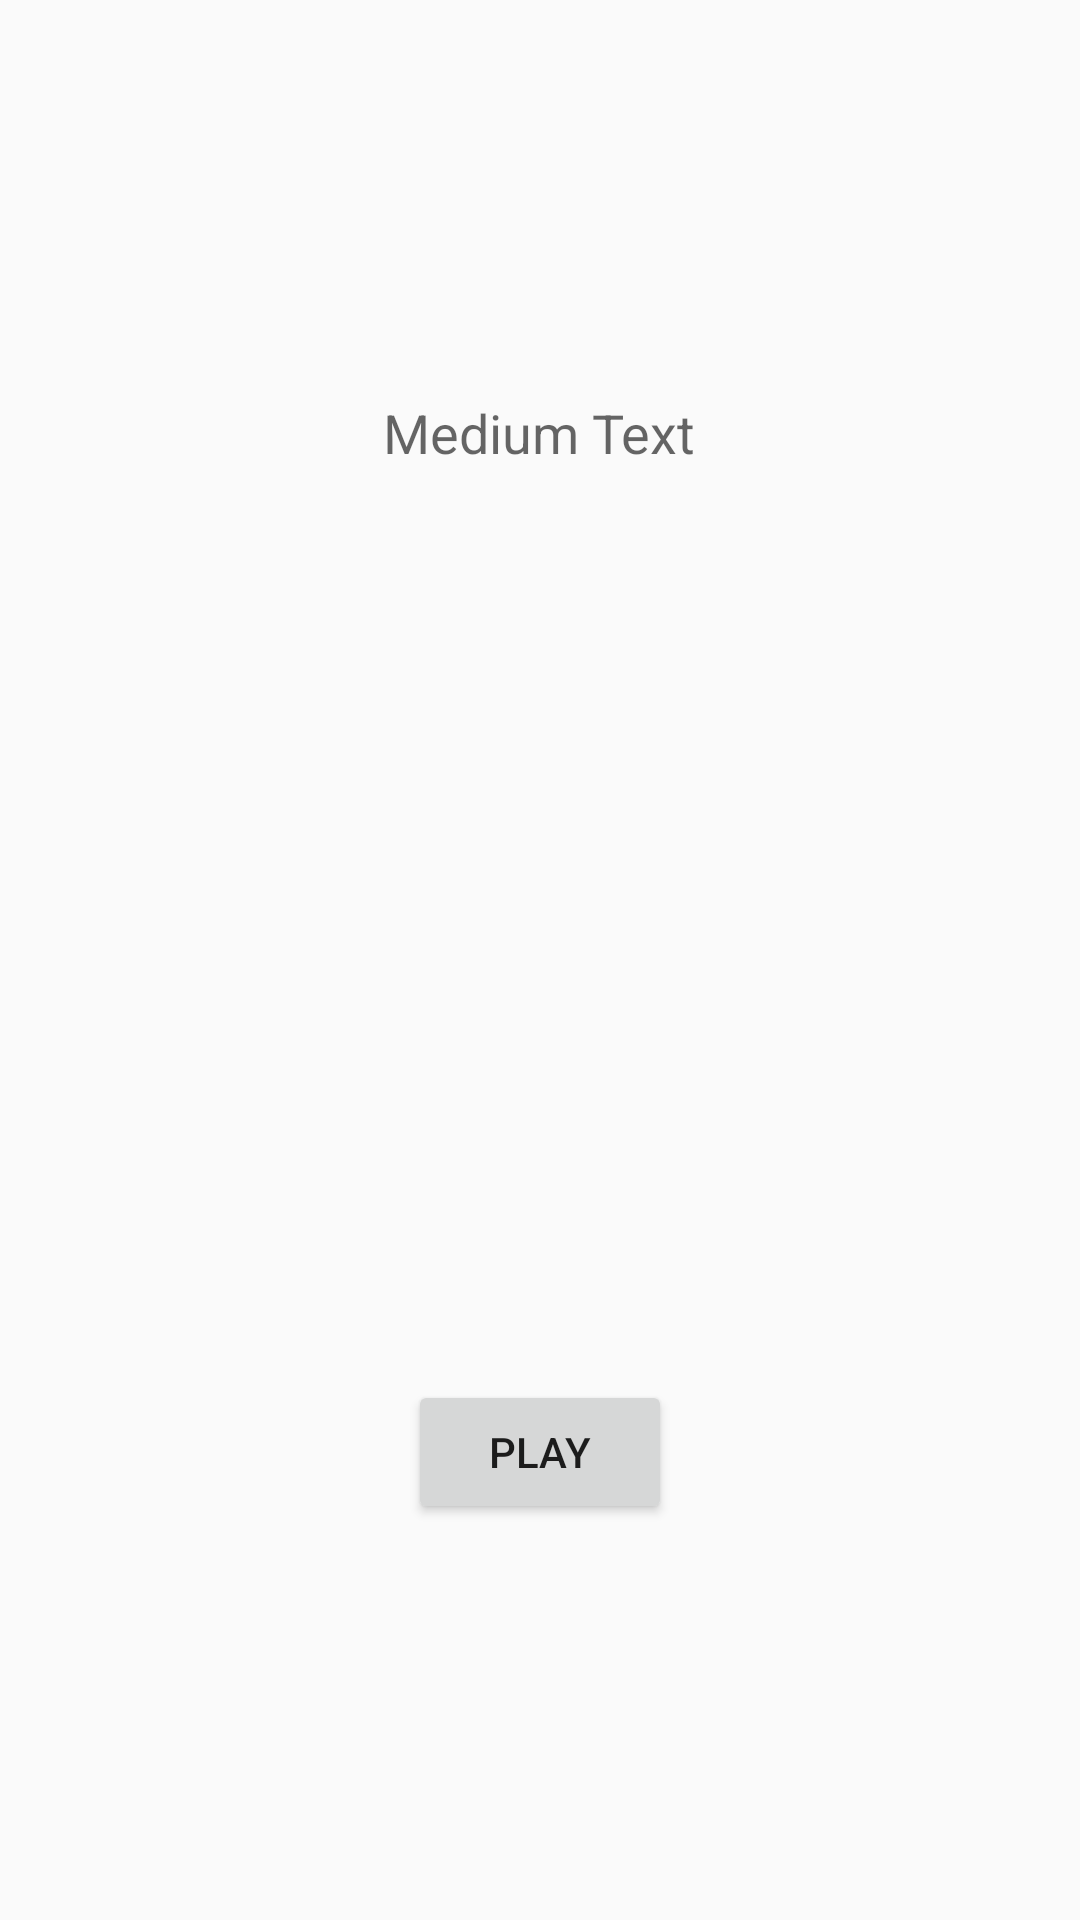

This screen was rendered from an Android layout file. Write that file and the resources it references.
<!-- AndroidManifest.xml: application theme AppTheme -->
<!-- res/layout/activity_color_tap.xml -->
<?xml version="1.0" encoding="utf-8"?>
<RelativeLayout xmlns:android="http://schemas.android.com/apk/res/android"
    android:layout_width="fill_parent"
    android:layout_height="fill_parent">

    <View
        android:id="@+id/my_view"
        android:layout_width="fill_parent"
        android:layout_height="fill_parent"
        android:clickable="true">

    </View>

    <TextView
        android:layout_width="wrap_content"
        android:layout_height="wrap_content"
        android:textAppearance="?android:attr/textAppearanceMedium"
        android:text="Medium Text"
        android:id="@+id/info"
        android:layout_alignParentTop="true"
        android:layout_centerHorizontal="true"
        android:layout_marginTop="132dp" />

    <Button
        android:layout_width="wrap_content"
        android:layout_height="wrap_content"
        android:text="PLAY"
        android:id="@+id/playbutton"
        android:layout_alignParentBottom="true"
        android:layout_centerHorizontal="true"
        android:layout_marginBottom="132dp" />

</RelativeLayout>
<!-- resources referenced by this layout -->
<resources>
  <style name="AppTheme" parent="Theme.AppCompat.Light.DarkActionBar">
          
          <item name="android:actionBarStyle">@style/ActionBarTheme</item>
          <item name="actionBarStyle">@style/ActionBarTheme</item>
      </style>
  <style name="ActionBarTheme" parent="Widget.AppCompat.Light.ActionBar.Solid.Inverse">
          <item name="android:background">@color/action_bar</item>
          <item name="background">@color/action_bar</item>
      </style>
  <color name="action_bar">#2196F3</color>
</resources>
